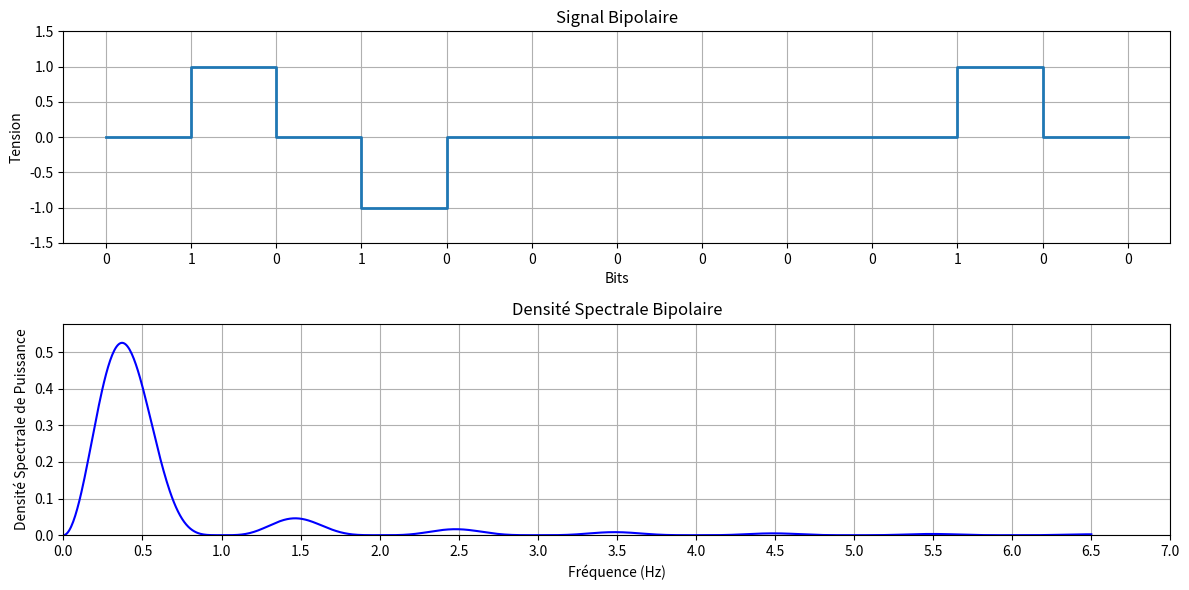

Write the Python code that produced this figure.
"""
:mod:`Bipolar` module
[redacted]
:date: 2024, October

Ce module contient les fonctions pour générer un signal bipolaire à partir d'une chaîne de bits et calculer sa densité spectrale de puissance.

:function bipolar: Génère un signal bipolaire à partir d'une chaîne de bits.
:function bipolar_spectral_density: Calcule la densité spectrale de puissance pour le signal bipolaire.
:function plot_bipolar_signals: Trace le signal bipolaire et sa densité spectrale de puissance.
"""


import numpy as np
import matplotlib.pyplot as plt

def bipolar(bits):
    """
    Génère un signal bipolaire à partir d'une chaîne de bits.

    :param bits: Liste de bits (0s et 1s) à coder.
    :return: Liste de niveaux de tension pour le signal bipolaire.

    **Exemple:**

    >>> bipolar([0, 1, 0, 1, 0])
    [0, 1, 0, -1, 0]
    """
    bipolar_code = []
    last_one = 1
    for bit in bits:
        if bit == 1:
            bipolar_code.append(last_one)
            last_one = -last_one
        else:
            bipolar_code.append(0)
    return bipolar_code

def bipolar_spectral_density(f, Tb):
    """
    Calcule la densité spectrale de puissance pour le signal bipolaire.

    :param f: Fréquences à évaluer.
    :param Tb: Durée d'un bit.
    :return: Valeurs de densité spectrale de puissance pour les fréquences données.

    **Exemple:**

    >>> f = np.linspace(0.01, 10, 100)
    >>> Tb = 1
    >>> bipolar_spectral_density(f, Tb)
    """
    return (Tb * np.sin(np.pi * f * Tb)**2) * ((np.sin(f * Tb * np.pi)) / (np.pi * f * Tb))**2

def plot_bipolar_signals(bits):
    """
    Trace le signal bipolaire et sa densité spectrale de puissance.

    :param bits: Liste de bits (0s et 1s) à coder.

    **Exemple:**

    >>> plot_bipolar_signals([0, 1, 0, 1, 0])
    """
    Tb = 1  # Durée d'un bit
    n = len(bits) / 2  # Correction ici pour le nombre de bits
    f = np.linspace(0.01, n, 1000)  # Fréquence pour la densité spectrale

    # Générer le signal
    bipolar_signal = bipolar(bits)

    # Tracer le signal
    plt.figure(figsize=(12, 6))

    # Tracer le signal bipolaire
    plt.subplot(2, 1, 1)
    plt.step(range(len(bipolar_signal)), bipolar_signal, where='post', linewidth=2)
    plt.ylim(-1.5, 1.5)
    plt.xlim(-0.5, len(bits) - 0.5)  # Ajuster les limites pour centrer sur les bits
    plt.xticks(np.arange(len(bits)), bits)  # Étiquettes correspondant à la chaîne de bits
    plt.title('Signal Bipolaire')
    plt.ylabel('Tension')
    plt.xlabel('Bits')
    plt.grid(True)

    # Calcul de la densité spectrale de puissance
    dsp = bipolar_spectral_density(f, Tb)

    # Vérification des valeurs NaN ou Inf dans dsp
    if np.any(np.isnan(dsp)) or np.any(np.isinf(dsp)):
        print("Des valeurs NaN ou Inf ont été détectées dans le tableau de la densité spectrale.")

    # Tracer la densité spectrale de puissance
    plt.subplot(2, 1, 2)
    plt.plot(f, dsp, label="DSP du codage Bipolaire", color='b')
    plt.title('Densité Spectrale Bipolaire')
    plt.xlabel("Fréquence (Hz)")
    plt.ylabel("Densité Spectrale de Puissance")
    plt.grid(True)
    plt.xlim(0, n)  # Limiter l'axe x pour la plage spécifiée
    plt.ylim(0, np.max(dsp) * 1.1)  # Ajuster l'axe y pour montrer toute la courbe

    # Définir les ticks sur l'axe des x
    plt.xticks(np.arange(0, n + 1, 1/(2 * Tb)))

    plt.tight_layout()
    plt.show()

# Exemple d'utilisation
if __name__ == "__main__":
    bits = [0, 1, 0, 1, 0, 0, 0, 0, 0, 0, 1, 0, 0]  # Chaine de bits
    plot_bipolar_signals(bits)
